Run: headless pygame with SDL's dummy video driver; simulated clock (each Clock.tick advances the game by its frame time, no real sleeping); random seed 0; keys injected as events and as key.get_pressed() state; no mouse input.
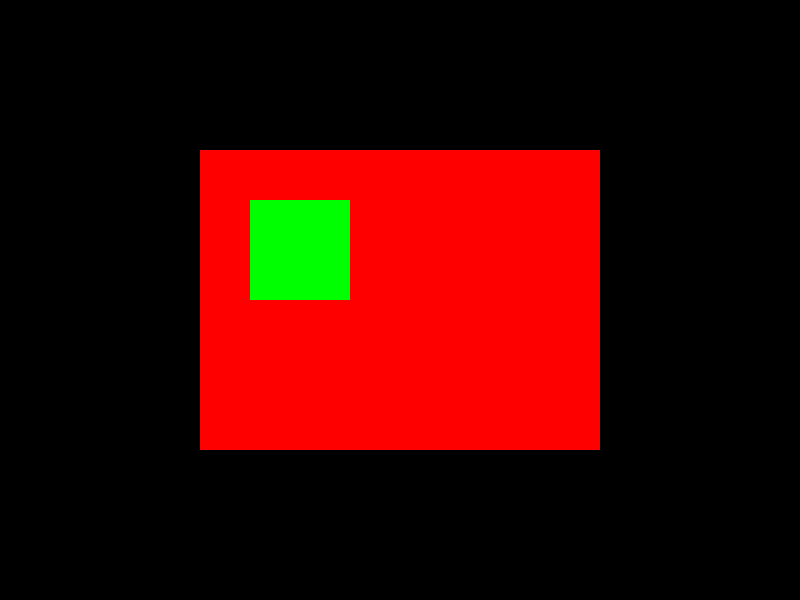
Frame 1 of 4 · flips 1–60 · no input
Frame 2 of 4 · flips 61–180 · tapped SPACE, RETURN · held RIGHT (→), D · screen unchanged from frame 1, image omitted
Frame 3 of 4 · flips 181–300 · held DOWN (↓), S · screen unchanged from frame 2, image omitted
Frame 4 of 4 · flips 301–420 · held LEFT (←), A, UP (↑), W · screen unchanged from frame 3, image omitted

The pygame program that drew these frames:

import pygame
import sys

# Initialize Pygame
pygame.init()

# Set up the screen
width, height = 800, 600
screen = pygame.display.set_mode((width, height))
pygame.display.set_caption('Surface Example')

# Create a surface
surface = pygame.Surface((width // 2, height // 2))  # Creating a surface half the size of the screen

# Fill the surface with a color
surface.fill((255, 0, 0))  # Filling the surface with red color

# Draw on the surface
pygame.draw.rect(surface, (0, 255, 0), (50, 50, 100, 100))  # Drawing a green rectangle on the surface

# Main loop
running = True
while running:
    for event in pygame.event.get():
        if event.type == pygame.QUIT:
            running = False

    # Clear the screen
    screen.fill((0, 0, 0))  # Filling the screen with black color

    # Blit the surface onto the screen
    screen.blit(surface, (width // 4, height // 4))  # Blitting the surface at the center of the screen

    # Update the display
    pygame.display.flip()

# Quit Pygame
pygame.quit()
sys.exit()
